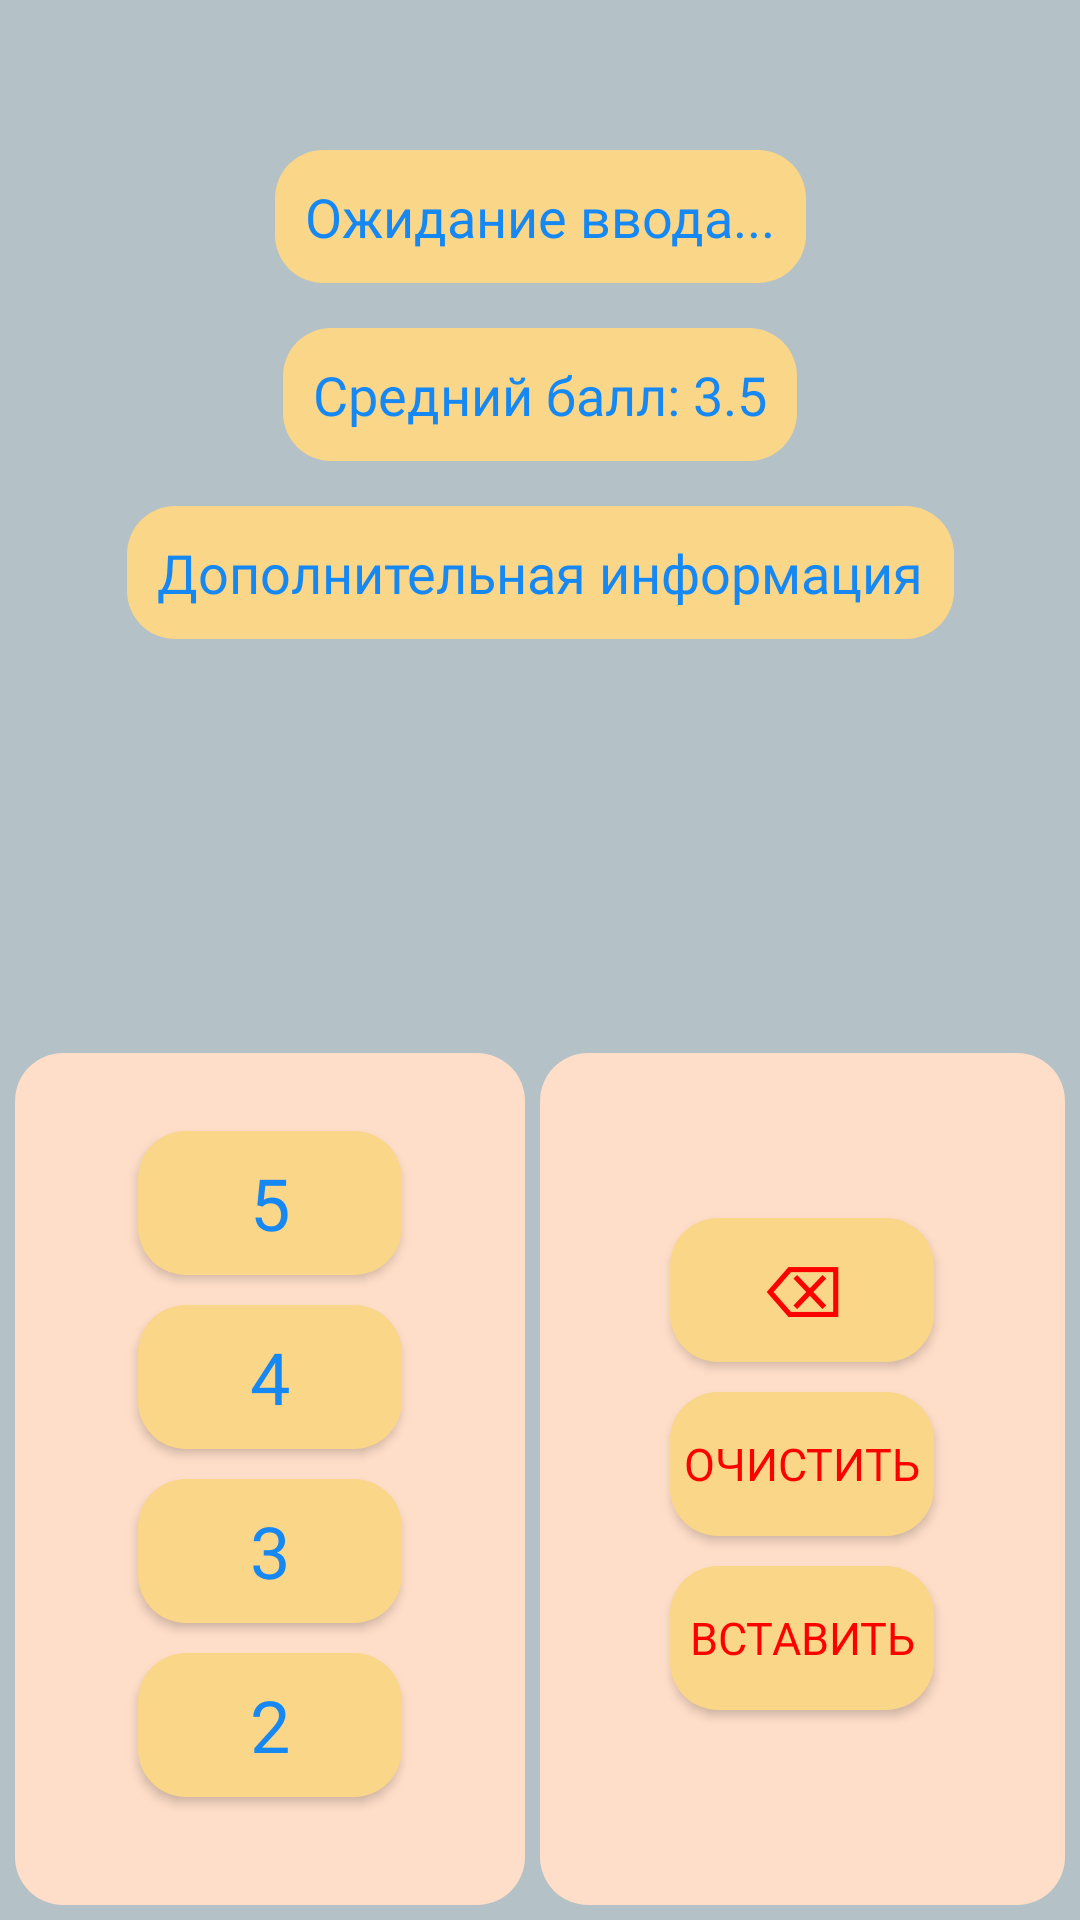

Layout XML and referenced resources for this Android screen:
<!-- AndroidManifest.xml: activity theme Theme.AppCompat.DayNight.NoActionBar -->
<!-- res/layout/activity_main.xml -->
<?xml version="1.0" encoding="utf-8"?>
<androidx.constraintlayout.widget.ConstraintLayout xmlns:android="http://schemas.android.com/apk/res/android"
    xmlns:app="http://schemas.android.com/apk/res-auto"
    xmlns:tools="http://schemas.android.com/tools"
    android:layout_width="match_parent"
    android:layout_height="match_parent"
    android:background="@color/background_window"
    android:fitsSystemWindows="true">

    <ScrollView
        android:layout_width="match_parent"
        android:layout_height="0dp"
        android:layout_marginTop="25dp"
        android:layout_marginBottom="10dp"
        android:paddingStart="15dp"
        android:paddingEnd="15dp"
        app:layout_constraintBottom_toTopOf="@+id/linearLayoutButtons"
        app:layout_constraintEnd_toEndOf="parent"
        app:layout_constraintStart_toStartOf="parent"
        app:layout_constraintTop_toTopOf="parent">

        <androidx.constraintlayout.widget.ConstraintLayout
            android:layout_width="match_parent"
            android:layout_height="wrap_content">

            <TextView
                android:id="@+id/textInput"
                android:layout_width="wrap_content"
                android:layout_height="wrap_content"
                android:layout_marginTop="25dp"
                android:background="@drawable/btn_bg"
                android:fontFamily="@font/maybug"
                android:maxWidth="300dp"
                android:padding="10dp"
                android:text="Ожидание ввода..."
                android:textColor="@color/btn_text"
                android:textSize="18dp"
                app:layout_constraintEnd_toEndOf="parent"
                app:layout_constraintStart_toStartOf="parent"
                app:layout_constraintTop_toTopOf="parent"
                app:layout_constraintWidth_max="wrap" />

            <TextView
                android:id="@+id/textScore"
                android:layout_width="wrap_content"
                android:layout_height="wrap_content"
                android:layout_marginTop="15dp"
                android:background="@drawable/btn_bg"
                android:fontFamily="@font/maybug"
                android:gravity="center"
                android:maxWidth="300dp"
                android:padding="10dp"
                android:text="Средний балл: 3.5"
                android:textColor="@color/btn_text"
                android:textSize="18dp"
                app:layout_constraintEnd_toEndOf="parent"
                app:layout_constraintStart_toStartOf="parent"
                app:layout_constraintTop_toBottomOf="@+id/textInput"
                app:layout_constraintWidth_max="wrap" />

            <TextView
                android:id="@+id/textInfo"
                android:layout_width="wrap_content"
                android:layout_height="wrap_content"
                android:layout_marginTop="15dp"
                android:layout_marginBottom="25dp"
                android:background="@drawable/btn_bg"
                android:fontFamily="@font/maybug"
                android:gravity="center"
                android:maxWidth="400dp"
                android:padding="10dp"
                android:text="Дополнительная информация"
                android:textColor="@color/btn_text"
                android:textSize="18dp"
                app:layout_constraintBottom_toBottomOf="parent"
                app:layout_constraintEnd_toEndOf="parent"
                app:layout_constraintStart_toStartOf="parent"
                app:layout_constraintTop_toBottomOf="@+id/textScore"
                app:layout_constraintWidth_max="wrap" />

        </androidx.constraintlayout.widget.ConstraintLayout>

    </ScrollView>

    <LinearLayout
        android:id="@+id/linearLayoutButtons"
        android:layout_width="match_parent"
        android:layout_height="284dp"
        android:layout_marginHorizontal="5dp"
        android:layout_marginBottom="5dp"
        android:gravity="center"
        android:orientation="horizontal"
        app:layout_constraintBottom_toBottomOf="parent"
        app:layout_constraintEnd_toEndOf="parent"
        app:layout_constraintStart_toStartOf="parent">

        <LinearLayout
            android:layout_width="match_parent"
            android:layout_height="match_parent"
            android:layout_marginRight="5dp"
            android:layout_weight="1"
            android:background="@drawable/keyboard_bg"
            android:gravity="center"
            android:orientation="vertical">

            <Button
                android:id="@+id/btnFife"
                android:layout_width="wrap_content"
                android:layout_height="wrap_content"
                android:layout_marginBottom="10dp"
                android:background="@drawable/btn_bg"
                android:fontFamily="@font/maybug"
                android:text="5"
                android:textColor="@color/btn_text"
                android:textSize="24dp" />

            <Button
                android:id="@+id/btnFour"
                android:layout_width="wrap_content"
                android:layout_height="wrap_content"
                android:layout_marginBottom="10dp"
                android:background="@drawable/btn_bg"
                android:fontFamily="@font/maybug"
                android:text="4"
                android:textColor="@color/btn_text"
                android:textSize="24dp" />

            <Button
                android:id="@+id/btnThree"
                android:layout_width="wrap_content"
                android:layout_height="wrap_content"
                android:layout_marginBottom="10dp"
                android:background="@drawable/btn_bg"
                android:fontFamily="@font/maybug"
                android:text="3"
                android:textColor="@color/btn_text"
                android:textSize="24dp" />

            <Button
                android:id="@+id/btnTwo"
                android:layout_width="wrap_content"
                android:layout_height="wrap_content"
                android:layout_marginBottom="10dp"
                android:background="@drawable/btn_bg"
                android:fontFamily="@font/maybug"
                android:text="2"
                android:textColor="@color/btn_text"
                android:textSize="24dp" />

        </LinearLayout>

        <LinearLayout
            android:layout_width="match_parent"
            android:layout_height="match_parent"
            android:layout_weight="1"
            android:background="@drawable/keyboard_bg"
            android:gravity="center"
            android:orientation="vertical">

            <Button
                android:id="@+id/btnBackspace"
                android:layout_width="wrap_content"
                android:layout_height="wrap_content"
                android:layout_marginBottom="10dp"
                android:background="@drawable/btn_bg"
                android:fontFamily="@font/maybug"
                android:text="⌫"
                android:textColor="@color/red"
                android:textSize="24dp" />

            <Button
                android:id="@+id/btnClear"
                android:layout_width="wrap_content"
                android:layout_height="wrap_content"
                android:layout_marginBottom="10dp"
                android:background="@drawable/btn_bg"
                android:fontFamily="@font/maybug"
                android:text="Очистить"
                android:textColor="@color/red"
                android:textSize="15dp" />

            <Button
                android:id="@+id/btnPaste"
                android:layout_width="wrap_content"
                android:layout_height="wrap_content"
                android:layout_marginBottom="10dp"
                android:background="@drawable/btn_bg"
                android:fontFamily="@font/maybug"
                android:text="Вставить"
                android:textColor="@color/red"
                android:textSize="15dp" />

        </LinearLayout>

    </LinearLayout>

</androidx.constraintlayout.widget.ConstraintLayout>
<!-- resources referenced by this layout -->
<resources>
  <color name="background_window">#b4c1c6</color>
  <color name="btn_text">#1688F4</color>
  <color name="red">#FF0000</color>
  <!-- drawable btn_bg (drawable) -->
  <?xml version="1.0" encoding="utf-8"?>
  <shape xmlns:android="http://schemas.android.com/apk/res/android" >
      <corners android:radius="16dp" />
      <solid android:color="@color/btn"/>
  </shape>
  <!-- drawable keyboard_bg (drawable) -->
  <?xml version="1.0" encoding="utf-8"?>
  <shape xmlns:android="http://schemas.android.com/apk/res/android">
      <corners android:radius="16dp" />
      <solid android:color="@color/btn_bg" />
  </shape>
  <color name="btn">#FAD688</color>
  <color name="btn_bg">#ffdec9</color>
</resources>
